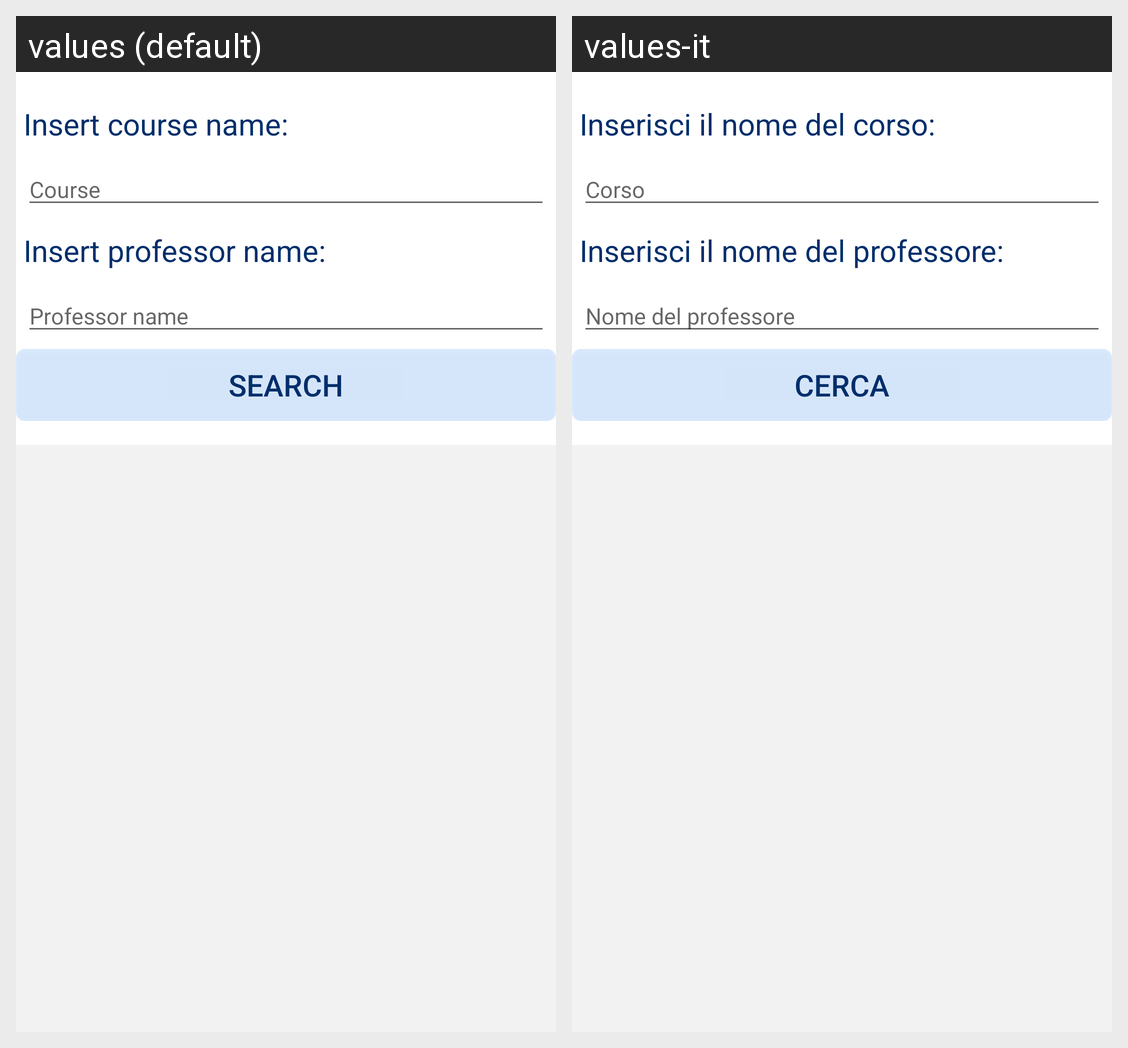

For this localized Android screen grid, give each drawn string resource with its value in every locale shown.
Android screen res/layout/timetable_search.xml rendered under 2 locales, left to right: values (default), values-it. Device: Nexus 5 (rendered at 1080×1920; each locale shown at half size, 540×960, under a caption strip naming it); theme AppTheme.
Strings drawn on this screen, with the default value and each locale's value (text and hints the layout hard-codes, and strings that could not be matched under every locale, appear in the picture but are not listed):

lectureSearch_InsertCourse
  values: Insert course name:
  values-it: Inserisci il nome del corso:

lectureSearch_hintCourse
  values: Course
  values-it: Corso

lectureSearch_InsertProfessor
  values: Insert professor name:
  values-it: Inserisci il nome del professore:

lectureSearch_hintProfessor
  values: Professor name
  values-it: Nome del professore

SEARCH
  values: SEARCH
  values-it: CERCA
